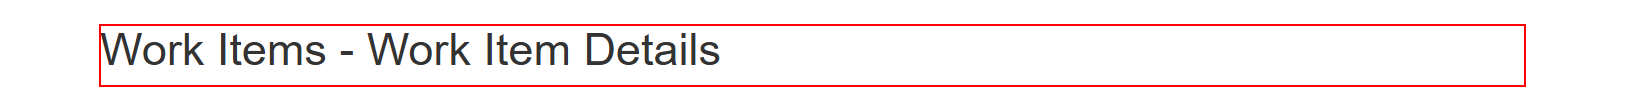
Task: Perform steps to generate security hash for employees
Workflow: Acme_NavigateToWI

Step 1 [try]: find the heading '*Work Items*-*Work Item Details*' in window 'ACME System 1 - Work Items' (chrome.exe)
